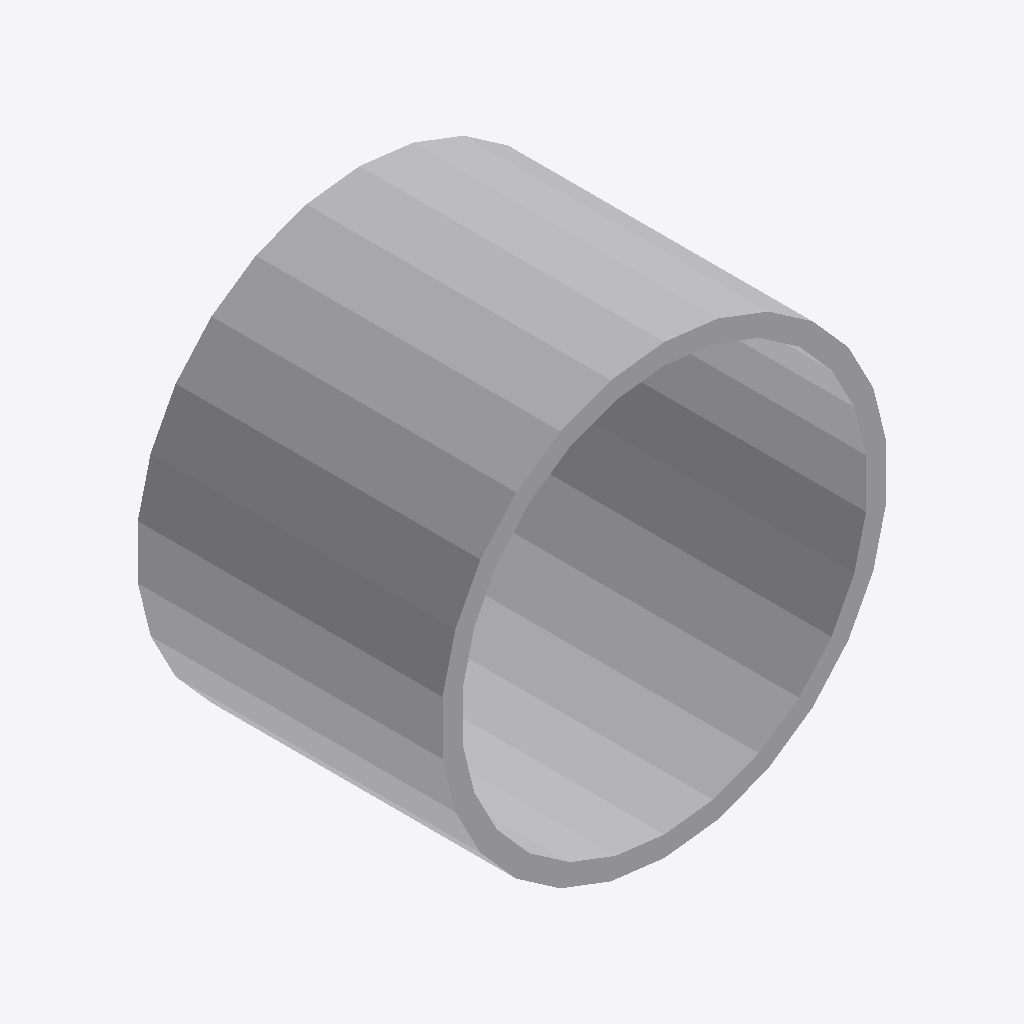
Isometric view of an IFC building model (IFC-SPF (STEP), schema IFC2X3, length unit millimetre), seen from the south-west, elements coloured by IFC class: 1 other element (light grey).
Extent 0.004 m × 0.003 m × 0.004 m (x, y, z). Elements (1): 1 IfcFlowSegment.

HEADER;
FILE_DESCRIPTION(('ViewDefinition [CoordinationView]'),'2;1');
FILE_NAME('/home/giovanni/IdeaProjects/ifc/ifc-out/geometries/dielectric.ifc','2020-10-13T21:06:13',(''),('Antea S.r.l.'),'IFC.JAVA 0.0.1-SNAPSHOT','Antea IFC Export 0.0.1-SNAPSHOT','');
FILE_SCHEMA(('IFC2X3'));
ENDSEC;
DATA;
#15=IFCPROJECT('0fwmTuhhn3Gw97xsDmg54k',#6,'Unnamed',$,$,$,$,(#9),#14);
#16=IFCSITE('2vasaTFAz0oAk8ydm8Eyop',#6,$,$,$,$,$,$,.COMPLEX.,$,$,$,$,$);
#33=IFCFLOWSEGMENT('0lwDBtX0L06geE0Xlpso5h',#6,'Dielectric','null',$,#24,#32,$);
ENDSEC;
